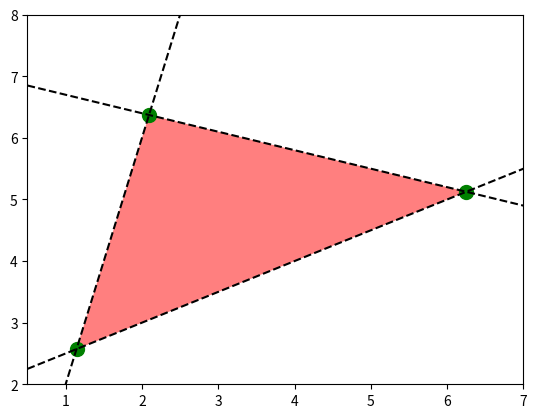

This chart was generated by the following Python code:
import numpy as np
import matplotlib.pyplot as plt
from sympy.solvers import solve
from sympy import Symbol

def f1(x):
    return 4.0*x-2.0
def f2(x):
    return 0.5*x+2.0
def f3(x):
    return -0.3*x+7.0

x = Symbol('x')
x1, =  solve(f1(x)-f2(x))
x2, =  solve(f1(x)-f3(x))
x3, =  solve(f2(x)-f3(x))

print(x1, x2, x3)

y1 = f1(x1)
y2 = f1(x2)
y3 = f2(x3)

plt.plot(x1,f1(x1),'go',markersize=10)
plt.plot(x2,f1(x2),'go',markersize=10)
plt.plot(x3,f2(x3),'go',markersize=10)

plt.fill([x1,x2,x3,x1],[y1,y2,y3,y1],'red',alpha=0.5)

xr = np.linspace(0.5,7.5,100)
y1r = f1(xr)
y2r = f2(xr)
y3r = f3(xr)

plt.plot(xr,y1r,'k--')
plt.plot(xr,y2r,'k--')
plt.plot(xr,y3r,'k--')

plt.xlim(0.5,7)
plt.ylim(2,8)

#plt.show()
plt.savefig("figure_2.png")
